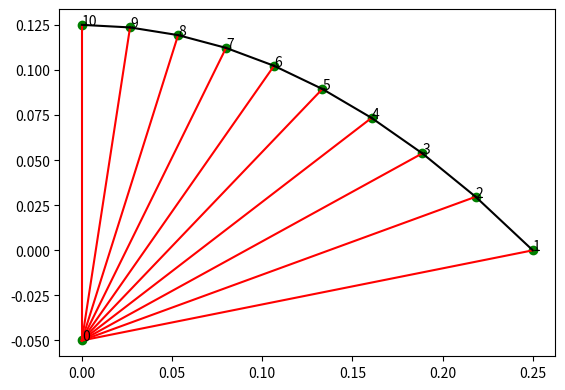

This chart was generated by the following Python code:
import numpy as np
import matplotlib.pyplot as plt
from scipy.optimize import bisect, fsolve

a1 = 2
N = 10
tanWidth = 4
radWidth = 1
midpoint = [0,-0.05]
plotting = True
spaghetti_area = 1
spaghetti_diameter = np.sqrt(4*spaghetti_area/np.pi)

span = 0.25
b1 = a1*span**2

# define parabola

def f(x):
    return -a1*x**2 + b1

def momentOfInertia(Width):
    inertia = 0
    # even case
    if Width%2 == 0:
        for i in range(int(Width/2)):
            inertia += 2*Width * (np.pi/64 * spaghetti_diameter**4 + ((i+1)*spaghetti_diameter  - spaghetti_diameter/2)**2 * spaghetti_area)
        print(1/12 * (Width*spaghetti_diameter)**4)
        print(inertia)
        return inertia
    
    # odd case
    inertia = Width * (np.pi/64 * spaghetti_diameter**4)
    for i in range(int(Width/2)):
        inertia += 2*Width * (np.pi/64 * spaghetti_diameter**4 + ((i+1)*spaghetti_diameter)**2 * spaghetti_area)
    print(1/12 * (Width*spaghetti_diameter)**4)
    print(inertia)
    return inertia

def trasform(theta):
    return np.array([[np.cos(theta), -np.sin(theta), 0 ,0]
                     [np.sin(theta), np.cos(theta), 0, 0 ],
                     [0, 0, np.cos(theta), -np.sin(theta)],
                     [0, 0, np.sin(theta), np.cos(theta) ]])

x = np.linspace(0, 0.25, 20)
y = f(x)


alpha_start = np.arctan(-midpoint[1]/span)
alphas = np.linspace(alpha_start, np.pi/2, N)
nodes = np.zeros((N, 2))

for i, alpha in enumerate(alphas):
    if np.abs(alpha - np.pi/2) < 1e-6:
        nodes[i, 0] = 0
        nodes[i, 1] = f(0)
        plt.plot([midpoint[0], nodes[i,0]], [midpoint[1], nodes[i,1]], 'r')
        continue
    y1 = lambda x: np.tan(alpha) * x + midpoint[1]
    nodes[i, 0] = fsolve(lambda x: y1(x) - f(x), 3)
    nodes[i, 1] = f(nodes[i, 0])
    plt.plot([midpoint[0], nodes[i,0]], [midpoint[1], nodes[i,1]], 'r')

for i in range(len(nodes)-1):
    plt.text(nodes[i,0]+ 1e-4, nodes[i,1]+ 1e-4, str(i+1))
    plt.plot([nodes[i,0], nodes[i+1,0]], [nodes[i,1], nodes[i+1,1]], color='black')
    if i == len(nodes)-2:
        plt.text(nodes[i+1,0]+ 1e-4, nodes[i+1,1]+ 1e-4, str(i+2))

# Connectivity matrix
radial = np.vstack((np.zeros(N), np.arange(1, N+1))).T
tangential = np.vstack((np.arange(1, N), np.arange(2, N+1))).T
C = np.vstack((radial, tangential))

# Element data 
idx = np.arange(0, C.shape[0])

radial_lengths = np.sqrt((nodes[:, 0] - midpoint[0])**2 + (nodes[:, 1] - midpoint[1])**2)
radial_areas = radWidth*radWidth*spaghetti_area * np.ones(N)
radial_inertia = np.ones(N)*momentOfInertia(radWidth)

tangential_lengths = np.sqrt((nodes[1:, 0] - nodes[:-1, 0])**2 + (nodes[1:, 1] - nodes[:-1, 1])**2)
tangential_areas = tanWidth*tanWidth*spaghetti_area * np.ones(N-1)
tangential_inertia = np.ones(N-1)*momentOfInertia(tanWidth)

lengths = np.hstack((radial_lengths, tangential_lengths))  
areas = np.hstack((radial_areas, tangential_areas))
inertia = np.hstack((radial_inertia, tangential_inertia))

elements = np.vstack((idx, lengths, areas, inertia)).T
nodes = np.vstack((midpoint,nodes))
print(nodes)
print(elements)

if plotting:
    plt.text(midpoint[0], midpoint[1]+ 1e-4, str(0))
    plt.scatter(nodes[:, 0], nodes[:, 1], c='g')
    plt.gca().set_aspect('equal', adjustable='box')
    plt.show()